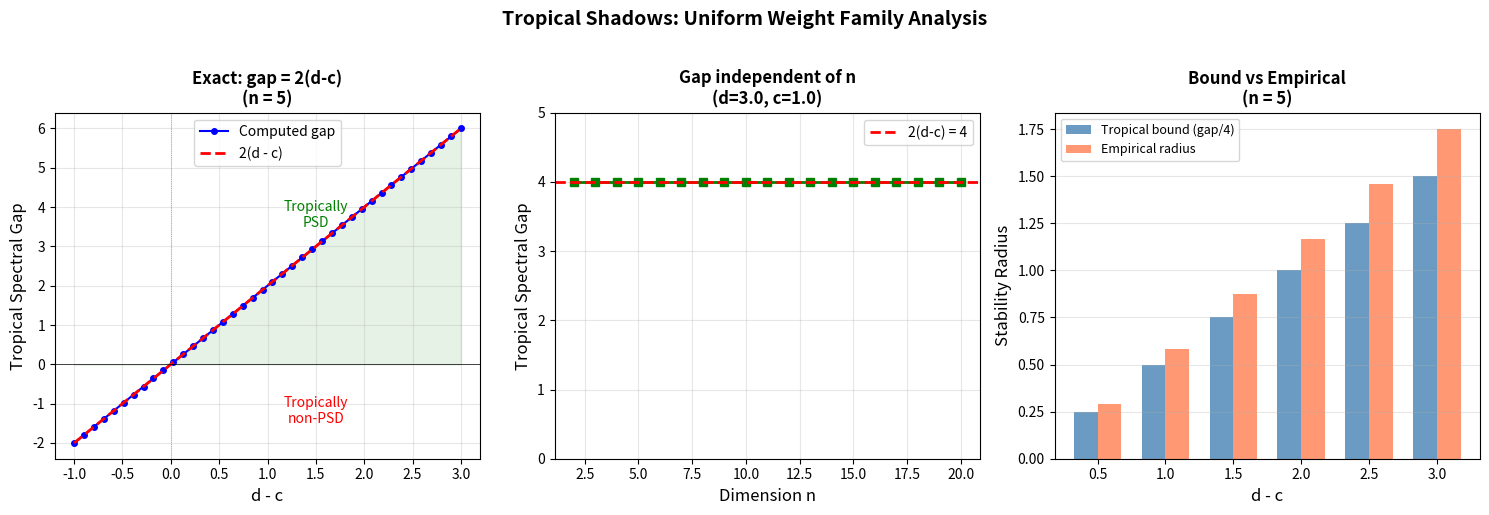

The script that saved this image:
"""
Visualization: Uniform Weight Families — Gap vs Stability Radius

Shows the exact agreement between tropical spectral gap and the theoretical
value 2(d-c) for uniform weight families, alongside the empirical stability
radius, confirming both the exact theorem and the stability bound.
"""

import numpy as np
import matplotlib.pyplot as plt

def tropical_spectral_gap_val(W):
    n = W.shape[0]
    min_gap = float('inf')
    for i in range(n):
        for j in range(n):
            if i != j:
                gap = W[i, i] + W[j, j] - 2 * W[i, j]
                min_gap = min(min_gap, gap)
    return min_gap

def is_trop_psd(W):
    return tropical_spectral_gap_val(W) >= -1e-10

def empirical_stability_radius(W, n_trials=300, seed=42):
    rng = np.random.RandomState(seed)
    n = W.shape[0]
    gap = tropical_spectral_gap_val(W)
    lo, hi = 0.0, gap / 2
    if hi <= 0:
        return 0.0
    for _ in range(40):
        mid = (lo + hi) / 2
        destroyed = False
        for _ in range(n_trials):
            delta = rng.uniform(-mid, mid, size=(n, n))
            delta = (delta + delta.T) / 2
            if not is_trop_psd(W + delta):
                destroyed = True
                break
        if destroyed:
            hi = mid
        else:
            lo = mid
    return lo

fig, axes = plt.subplots(1, 3, figsize=(15, 5))

# Panel 1: Gap vs d-c for fixed n
ax1 = axes[0]
n = 5
dc_values = np.linspace(-1, 3, 40)
gaps = []
for dc in dc_values:
    d, c = 1.0 + dc, 1.0
    W = np.full((n, n), c)
    np.fill_diagonal(W, d)
    gaps.append(tropical_spectral_gap_val(W))

ax1.plot(dc_values, gaps, 'bo-', markersize=4, label='Computed gap')
ax1.plot(dc_values, 2 * dc_values, 'r--', linewidth=2, label='2(d - c)')
ax1.axhline(y=0, color='black', linestyle='-', linewidth=0.5)
ax1.axvline(x=0, color='gray', linestyle=':', linewidth=0.5)
ax1.set_xlabel('d - c', fontsize=12)
ax1.set_ylabel('Tropical Spectral Gap', fontsize=12)
ax1.set_title(f'Exact: gap = 2(d-c)\n(n = {n})', fontsize=12, fontweight='bold')
ax1.legend(fontsize=10)
ax1.grid(True, alpha=0.3)
ax1.fill_between(dc_values, 0, [max(0, g) for g in gaps], alpha=0.1, color='green')
ax1.text(1.5, -1.5, 'Tropically\nnon-PSD', fontsize=10, color='red', ha='center')
ax1.text(1.5, 3.5, 'Tropically\nPSD', fontsize=10, color='green', ha='center')

# Panel 2: Gap vs n for fixed d,c
ax2 = axes[1]
n_values = range(2, 21)
d, c = 3.0, 1.0
gaps_n = []
for n in n_values:
    W = np.full((n, n), c)
    np.fill_diagonal(W, d)
    gaps_n.append(tropical_spectral_gap_val(W))

ax2.plot(list(n_values), gaps_n, 'gs-', markersize=6, linewidth=2)
ax2.axhline(y=2*(d-c), color='red', linestyle='--', linewidth=2,
           label=f'2(d-c) = {2*(d-c):.0f}')
ax2.set_xlabel('Dimension n', fontsize=12)
ax2.set_ylabel('Tropical Spectral Gap', fontsize=12)
ax2.set_title(f'Gap independent of n\n(d={d}, c={c})', fontsize=12, fontweight='bold')
ax2.legend(fontsize=10)
ax2.grid(True, alpha=0.3)
ax2.set_ylim(0, 2*(d-c) + 1)

# Panel 3: Tropical bound vs empirical radius
ax3 = axes[2]
n = 5
dc_vals = [0.5, 1.0, 1.5, 2.0, 2.5, 3.0]
trop_radii = []
emp_radii = []

for dc in dc_vals:
    d, c = 1.0 + dc, 1.0
    W = np.full((n, n), c)
    np.fill_diagonal(W, d)
    gap = tropical_spectral_gap_val(W)
    trop_radii.append(gap / 4)
    emp_radii.append(empirical_stability_radius(W))

x = np.arange(len(dc_vals))
width = 0.35
ax3.bar(x - width/2, trop_radii, width, label='Tropical bound (gap/4)',
       color='steelblue', alpha=0.8)
ax3.bar(x + width/2, emp_radii, width, label='Empirical radius',
       color='coral', alpha=0.8)
ax3.set_xticks(x)
ax3.set_xticklabels([f'{dc:.1f}' for dc in dc_vals])
ax3.set_xlabel('d - c', fontsize=12)
ax3.set_ylabel('Stability Radius', fontsize=12)
ax3.set_title(f'Bound vs Empirical\n(n = {n})', fontsize=12, fontweight='bold')
ax3.legend(fontsize=9)
ax3.grid(True, alpha=0.3, axis='y')

plt.suptitle('Tropical Shadows: Uniform Weight Family Analysis',
            fontsize=14, fontweight='bold', y=1.02)
plt.tight_layout()
plt.savefig('viz_uniform_families.png', dpi=150, bbox_inches='tight')
print("Saved viz_uniform_families.png")
